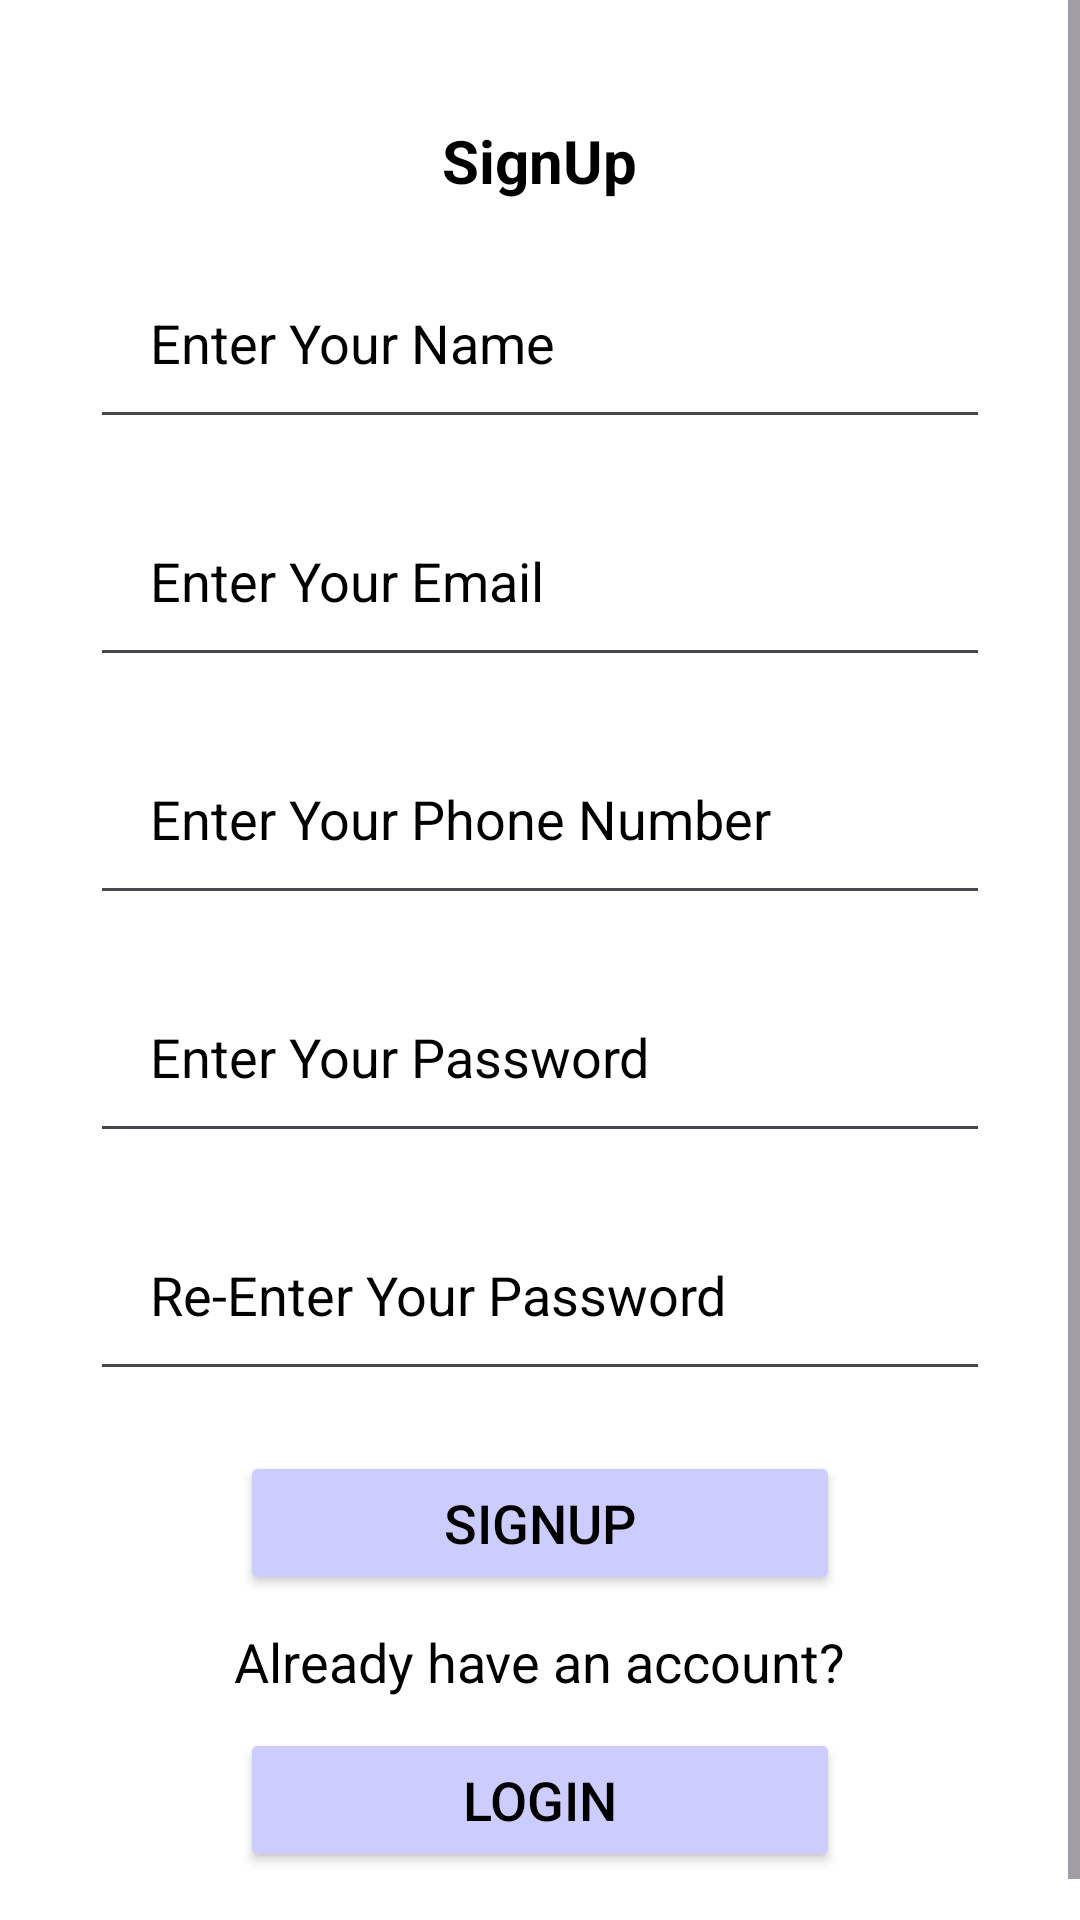

Reconstruct the res/layout file that produces this screen, plus the resources it refers to.
<!-- AndroidManifest.xml: application theme Theme.MyCurrencyConverter -->
<!-- res/layout/activity_sign_up.xml -->
<?xml version="1.0" encoding="utf-8"?>
<LinearLayout xmlns:android="http://schemas.android.com/apk/res/android"
    xmlns:app="http://schemas.android.com/apk/res-auto"
    xmlns:tools="http://schemas.android.com/tools"
    android:layout_width="match_parent"
    android:layout_height="match_parent"
    android:orientation="vertical"
    tools:context=".SignUp"
    android:background="@color/white">
    <ScrollView
        android:layout_width="match_parent"
        android:layout_height="match_parent"
        >
        <LinearLayout
            android:layout_width="match_parent"
            android:layout_height="match_parent"
            android:orientation="vertical">
    <TextView
        android:layout_width="wrap_content"
        android:layout_height="wrap_content"
        android:layout_gravity="center"
        android:layout_marginTop="40dp"
        android:text="@string/signup"
        android:textColor="@color/black"
        android:textStyle="bold"
        android:textSize="20sp" />
    <EditText
        android:id="@+id/edt_name"
        android:layout_width="match_parent"
        android:layout_height="wrap_content"
        android:layout_marginStart="30dp"
        android:layout_marginTop="15dp"
        android:layout_marginEnd="30dp"
        android:textColor="@color/black"
        android:hint="@string/enter_name"
        android:inputType="textPersonName"
        android:padding="20dp"
        android:textColorHint="@color/black" />
    <EditText
        android:id="@+id/edt_email"
        android:layout_width="match_parent"
        android:layout_height="wrap_content"
        android:layout_marginStart="30dp"
        android:layout_marginTop="15dp"
        android:layout_marginEnd="30dp"
        android:textColor="@color/black"
        android:hint="@string/enter_email"
        android:inputType="textEmailAddress"
        android:padding="20dp"
        android:textColorHint="@color/black" />

    <EditText
        android:id="@+id/edt_phone"
        android:layout_width="match_parent"
        android:layout_height="wrap_content"
        android:textColor="@color/black"
        android:layout_marginStart="30dp"
        android:layout_marginTop="15dp"
        android:layout_marginEnd="30dp"
        android:hint="@string/enter_phone"
        android:inputType="phone"
        android:padding="20dp"
        android:textColorHint="@color/black" />

    <EditText
        android:id="@+id/edt_password"
        android:layout_width="match_parent"
        android:layout_height="wrap_content"
        android:textColor="@color/black"
        android:layout_marginStart="30dp"
        android:layout_marginTop="15dp"
        android:layout_marginEnd="30dp"
        android:hint="@string/enter_password"
        android:inputType="textPassword"
        android:padding="20dp"
        android:textColorHint="@color/black" />

    <EditText
        android:id="@+id/edt_re_password"
        android:layout_width="match_parent"
        android:layout_height="wrap_content"
        android:layout_marginStart="30dp"
        android:layout_marginTop="15dp"
        android:textColor="@color/black"
        android:layout_marginEnd="30dp"
        android:hint="@string/reenter_password"
        android:inputType="textPassword"
        android:padding="20dp"
        android:textColorHint="@color/black" />

    <Button
        android:id="@+id/btn_signup"
        android:layout_width="200dp"
        android:layout_height="wrap_content"
        android:layout_gravity="center"
        android:layout_marginTop="20dp"
        android:textSize="18sp"
        android:backgroundTint="@color/blue"
        android:textColor="@color/black"
        android:text="@string/signup" />
    <TextView
        android:layout_width="wrap_content"
        android:layout_height="wrap_content"
        android:layout_marginTop="10dp"
        android:textSize="18sp"
        android:textColor="@color/black"
        android:layout_gravity="center"
        android:text="@string/existing"/>
    <Button
        android:id="@+id/btn_login"
        android:layout_width="200dp"
        android:layout_height="wrap_content"
        android:layout_marginTop="10dp"
        android:textSize="18sp"
        android:layout_gravity="center"
        android:backgroundTint="@color/blue"
        android:layout_marginBottom="30dp"
        android:textColor="@color/black"
        android:text="@string/login" />
        </LinearLayout>
    </ScrollView>
</LinearLayout>
<!-- resources referenced by this layout -->
<resources>
  <color name="black">#FF000000</color>
  <color name="blue">#CCCCFF</color>
  <color name="white">#FFFFFFFF</color>
  <string name="enter_email">Enter Your Email</string>
  <string name="enter_name">Enter Your Name</string>
  <string name="enter_password">Enter Your Password</string>
  <string name="enter_phone">Enter Your Phone Number</string>
  <string name="existing">Already have an account?</string>
  <string name="login">Login</string>
  <string name="reenter_password">Re-Enter Your Password</string>
  <string name="signup">SignUp</string>
  <style name="Theme.MyCurrencyConverter" parent="Base.Theme.MyCurrencyConverter" />
  <style name="Base.Theme.MyCurrencyConverter" parent="Theme.Material3.DayNight.NoActionBar">
          
          
      </style>
</resources>
